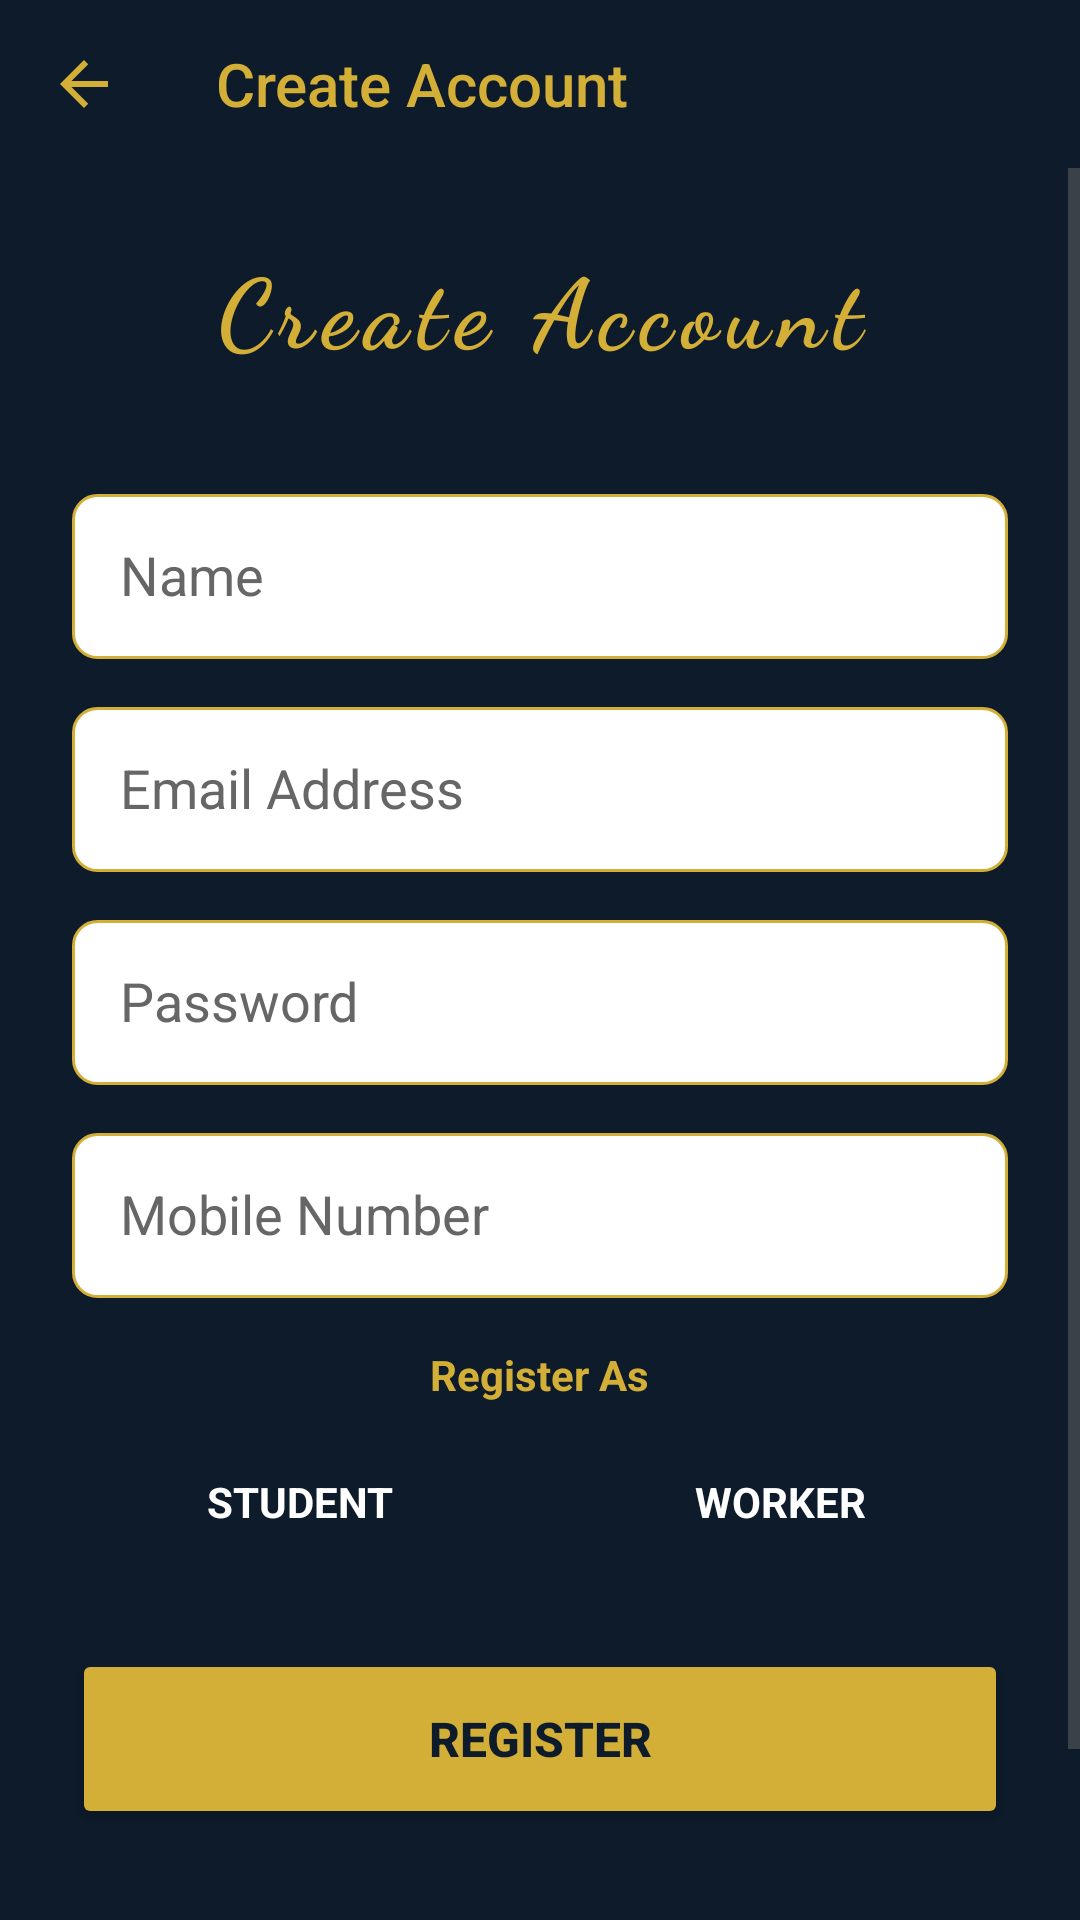

Write the Android layout XML for this screen, with the resource values it uses.
<!-- AndroidManifest.xml: application theme Theme.MediWings -->
<!-- res/layout/activity_register.xml -->
<?xml version="1.0" encoding="utf-8"?>
<LinearLayout xmlns:android="http://schemas.android.com/apk/res/android"
    xmlns:app="http://schemas.android.com/apk/res-auto"
    android:layout_width="match_parent"
    android:layout_height="match_parent"
    android:orientation="vertical"
    android:background="@color/dark_background">

    <androidx.appcompat.widget.Toolbar
        android:id="@+id/toolbar"
        android:layout_width="match_parent"
        android:layout_height="?attr/actionBarSize"
        android:background="@color/primary"
        app:navigationIcon="@drawable/ic_back_arrow"
        app:titleTextColor="@color/gold"
        app:title="Create Account" />

    <ScrollView
        android:layout_width="match_parent"
        android:layout_height="match_parent">

        <LinearLayout
            android:layout_width="match_parent"
            android:layout_height="wrap_content"
            android:gravity="center"
            android:orientation="vertical"
            android:padding="24dp">

    <TextView
        android:layout_width="wrap_content"
        android:layout_height="wrap_content"
        android:layout_marginBottom="40dp"
        android:fontFamily="cursive"
        android:letterSpacing="0.1"
        android:text="Create Account"
        android:textColor="@color/gold_accent"
        android:textSize="32sp"
        android:textStyle="bold" />

    <EditText
        android:id="@+id/etName"
        android:layout_width="match_parent"
        android:layout_height="55dp"
        android:hint="Name"
        android:inputType="textPersonName"
        android:padding="16dp"
        android:background="@drawable/edit_text_background"
        android:textColor="@color/text_primary"
        android:textColorHint="@color/text_secondary"
        android:layout_marginBottom="16dp"/>

    <EditText
        android:id="@+id/etRegEmail"
        android:layout_width="match_parent"
        android:layout_height="55dp"
        android:hint="Email Address"
        android:inputType="textEmailAddress"
        android:padding="16dp"
        android:background="@drawable/edit_text_background"
        android:textColor="@color/text_primary"
        android:textColorHint="@color/text_secondary"
        android:layout_marginBottom="16dp"/>

    <EditText
        android:id="@+id/etRegPassword"
        android:layout_width="match_parent"
        android:layout_height="55dp"
        android:hint="Password"
        android:inputType="textPassword"
        android:padding="16dp"
        android:background="@drawable/edit_text_background"
        android:textColor="@color/text_primary"
        android:textColorHint="@color/text_secondary"
        android:layout_marginBottom="16dp"/>

    <EditText
        android:id="@+id/etMobile"
        android:layout_width="match_parent"
        android:layout_height="55dp"
        android:hint="Mobile Number"
        android:inputType="phone"
        android:padding="16dp"
        android:background="@drawable/edit_text_background"
        android:textColor="@color/text_primary"
        android:textColorHint="@color/text_secondary"
        android:layout_marginBottom="16dp"/>

    <TextView
        android:layout_width="wrap_content"
        android:layout_height="wrap_content"
        android:text="Register As"
        android:textColor="@color/gold_premium"
        android:textSize="14sp"
        android:textStyle="bold"
        android:layout_marginBottom="8dp"/>

    <LinearLayout
        android:layout_width="match_parent"
        android:layout_height="wrap_content"
        android:orientation="horizontal"
        android:gravity="center"
        android:layout_marginBottom="24dp">

        <Button
            android:id="@+id/btnRoleStudent"
            android:layout_width="0dp"
            android:layout_height="50dp"
            android:layout_weight="1"
            android:text="STUDENT"
            android:textSize="14sp"
            android:textStyle="bold"
            android:textColor="@color/white"
            android:layout_marginEnd="8dp"
            app:icon="@drawable/ic_student"
            app:iconTint="@color/white"
            style="@style/Widget.Material3.Button"/>

        <Button
            android:id="@+id/btnRoleWorker"
            android:layout_width="0dp"
            android:layout_height="50dp"
            android:layout_weight="1"
            android:text="WORKER"
            android:textSize="14sp"
            android:textStyle="bold"
            android:textColor="@color/white"
            app:icon="@drawable/ic_worker"
            app:iconTint="@color/white"
            style="@style/Widget.Material3.Button"/>

    </LinearLayout>

    <Button
        android:id="@+id/btnRegister"
        android:layout_width="match_parent"
        android:layout_height="60dp"
        android:text="REGISTER"
        android:textSize="16sp"
        android:textStyle="bold"
        android:textColor="@color/dark_background"
        android:backgroundTint="@color/gold_accent"/>

    <TextView
        android:id="@+id/tvLoginLink"
        android:layout_width="wrap_content"
        android:layout_height="wrap_content"
        android:text="Already have an account? Login"
        android:textColor="@color/gold_accent"
        android:textSize="16sp"
        android:padding="16dp"
        android:layout_marginTop="16dp"/>

        </LinearLayout>
    </ScrollView>
</LinearLayout>
<!-- resources referenced by this layout -->
<resources>
  <color name="dark_background">#0D1B2A</color>
  <color name="gold">#D4AF37</color>
  <color name="gold_accent">#D4AF37</color>
  <color name="gold_premium">#D4AF37</color>
  <color name="primary">#0D1B2A</color>
  <color name="text_primary">#1A1A1A</color>
  <color name="text_secondary">#666666</color>
  <color name="white">#FFFFFF</color>
  <!-- drawable edit_text_background (drawable) -->
  <?xml version="1.0" encoding="utf-8"?>
  <shape xmlns:android="http://schemas.android.com/apk/res/android">
      <solid android:color="#FFFFFF" />
      <stroke android:width="1dp" android:color="@color/gold_accent" />
      <corners android:radius="8dp" />
  </shape>
  <!-- drawable ic_back_arrow (drawable) -->
  <?xml version="1.0" encoding="utf-8"?>
  <vector xmlns:android="http://schemas.android.com/apk/res/android"
      android:width="24dp"
      android:height="24dp"
      android:viewportWidth="24"
      android:viewportHeight="24">
      <path
          android:fillColor="@color/gold_premium"
          android:pathData="M20,11H7.83l5.59,-5.59L12,4l-8,8 8,8 1.41,-1.41L7.83,13H20v-2z" />
  </vector>
  <!-- drawable ic_student (drawable) -->
  <?xml version="1.0" encoding="utf-8"?>
  <vector xmlns:android="http://schemas.android.com/apk/res/android"
      android:width="24dp"
      android:height="24dp"
      android:viewportWidth="24"
      android:viewportHeight="24">
      <path
          android:fillColor="@color/gold"
          android:pathData="M12,12c2.21,0 4,-1.79 4,-4s-1.79,-4 -4,-4 -4,1.79 -4,4 1.79,4 4,4zM12,14c-2.67,0 -8,1.34 -8,4v2h16v-2c0,-2.66 -5.33,-4 -8,-4z" />
  </vector>
  <!-- drawable ic_worker (drawable) -->
  <?xml version="1.0" encoding="utf-8"?>
  <vector xmlns:android="http://schemas.android.com/apk/res/android"
      android:width="24dp"
      android:height="24dp"
      android:viewportWidth="24"
      android:viewportHeight="24">
      <path
          android:fillColor="@color/gold"
          android:pathData="M20,6h-4V4c0,-1.11 -0.89,-2 -2,-2h-4c-1.11,0 -2,0.89 -2,2v2H4c-1.11,0 -1.99,0.89 -1.99,2L2,19c0,1.11 0.89,2 2,2h16c1.11,0 2,-0.89 2,-2V8c0,-1.11 -0.89,-2 -2,-2zM14,6h-4V4h4v2z" />
  </vector>
  <style name="Theme.MediWings" parent="Theme.AppCompat.Light.NoActionBar">
          <item name="colorPrimary">@color/primary</item>
          <item name="colorPrimaryDark">@color/primary_dark</item>
          <item name="colorAccent">@color/gold</item>
          <item name="android:windowBackground">@color/background_light</item>
          <item name="android:textColorPrimary">@color/text_primary</item>
          <item name="android:textColorSecondary">@color/text_secondary</item>
      </style>
  <color name="primary_dark">#0A1628</color>
  <color name="background_light">#F5F5F5</color>
</resources>
